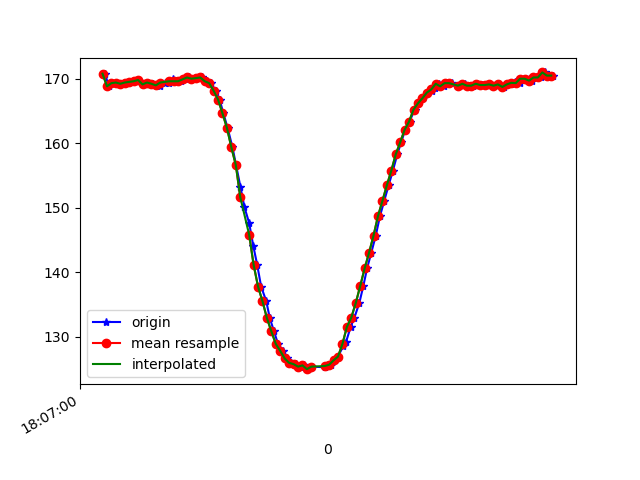

Data behind this chart, as committed beside it:
1617818821052, 514464683718475, 170.80078, -239.35547, -68.06641
1617818821067, 514464697086806, 168.8, -239.3, -67.19
1617818821083, 514464716162621, 169.3, -239.6, -67.19
1617818821102, 514464735146872, 169.4, -239.8, -66.89
1617818821123, 514464754192166, 169.2, -239.8, -67.97
1617818821142, 514464773298502, 169.4, -239.6, -67.58
1617818821163, 514464792374317, 169.5, -239.7, -68.65
1617818821185, 514464811480653, 169.6, -239.1, -67.68
1617818821201, 514464830739596, 169.8, -239.6, -67.19
1617818821234, 514464854820904, 169.1, -239.6, -67.38
1617818821244, 514464870051035, 169.4, -239.8, -67.38
1617818821267, 514464889187893, 169.2, -239.6, -67.29
1617818821282, 514464908233186, 169, -239.5, -66.89
1617818821298, 514464927980470, 168.9, -239.9, -66.7
1617818821319, 514464946995242, 169.4, -239.3, -66.6
1617818821340, 514464965246982, 169.3, -238.5, -66.02
1617818821355, 514464984597489, 169.9, -238.8, -66.21
1617818821376, 514465003764867, 169.6, -239.4, -65.92
1617818821393, 514465022993289, 169.6, -238.7, -66.31
1617818821414, 514465041855455, 169.9, -238.8, -65.92
1617818821431, 514465061022833, 170.2, -238.6, -67.29
1617818821452, 514465080251255, 170, -238.2, -66.21
1617818821472, 514465099449155, 170.1, -238.2, -65.33
1617818821489, 514465118616534, 170.2, -238.6, -66.21
1617818821509, 514465137722870, 169.6, -239.4, -67.29
1617818821528, 514465156859728, 169.3, -239.1, -66.31
1617818821549, 514465176362841, 168.2, -239.2, -66.21
1617818821567, 514465195163964, 166.8, -239, -65.62
1617818821584, 514465214239779, 164.6, -239.6, -65.53
1617818821603, 514465233346115, 162.4, -240.3, -65.14
1617818821625, 514465253062877, 159.4, -241.5, -63.77
1617818821641, 514465271833479, 156.6, -242.1, -62.11
1617818821661, 514465290970337, 153.2, -243.6, -61.04
1617818821679, 514465309924066, 150.1, -245.2, -59.28
1617818821700, 514465329030403, 147.7, -246.5, -56.45
1617818821719, 514465348258824, 144, -248.5, -55.18
1617818821736, 514465367243075, 141.2, -250.3, -53.32
1617818821754, 514465386349411, 137.8, -252.5, -50.68
1617818821777, 514465405486269, 135.5, -254.6, -48.93
1617818821793, 514465424697721, 132.9, -256.5, -46.48
1617818821812, 514465443865100, 130.9, -258.1, -42.68
1617818821830, 514465462727265, 128.9, -259, -40.23
1617818821852, 514465481650474, 127.8, -261.7, -37.3
1617818821869, 514465501000980, 126.7, -262.2, -34.96
1617818821888, 514465519863146, 126, -263.8, -32.52
1617818821909, 514465538938961, 125.8, -264.1, -30.76
1617818821929, 514465558319989, 125.4, -265.3, -30.37
1617818821945, 514465577334761, 125.6, -265.7, -27.34
1617818821965, 514465596563183, 125.0, -265.8, -27.73
1617818821983, 514465615455870, 125.4, -265.8, -28.61
1617818822041, 514465659253941, 125.3, -265.6, -28.32
1617818822054, 514465673568433, 125.7, -264.4, -31.15
1617818822067, 514465692979982, 125.7, -264, -32.81
1617818822085, 514465712330488, 126.4, -263, -35.55
1617818822100, 514465731223176, 127, -261.6, -37.11
1617818822124, 514465750268469, 128.6, -260.3, -38.77
1617818822136, 514465769771582, 129.2, -259.7, -42.58
1617818822157, 514465788725312, 131.5, -257.9, -45.7
1617818822174, 514465807801127, 133, -257.3, -48.93
1617818822196, 514465826815899, 135.3, -255.5, -51.27
1617818822214, 514465845800150, 137.9, -253.9, -53.12
... 45 more rows
